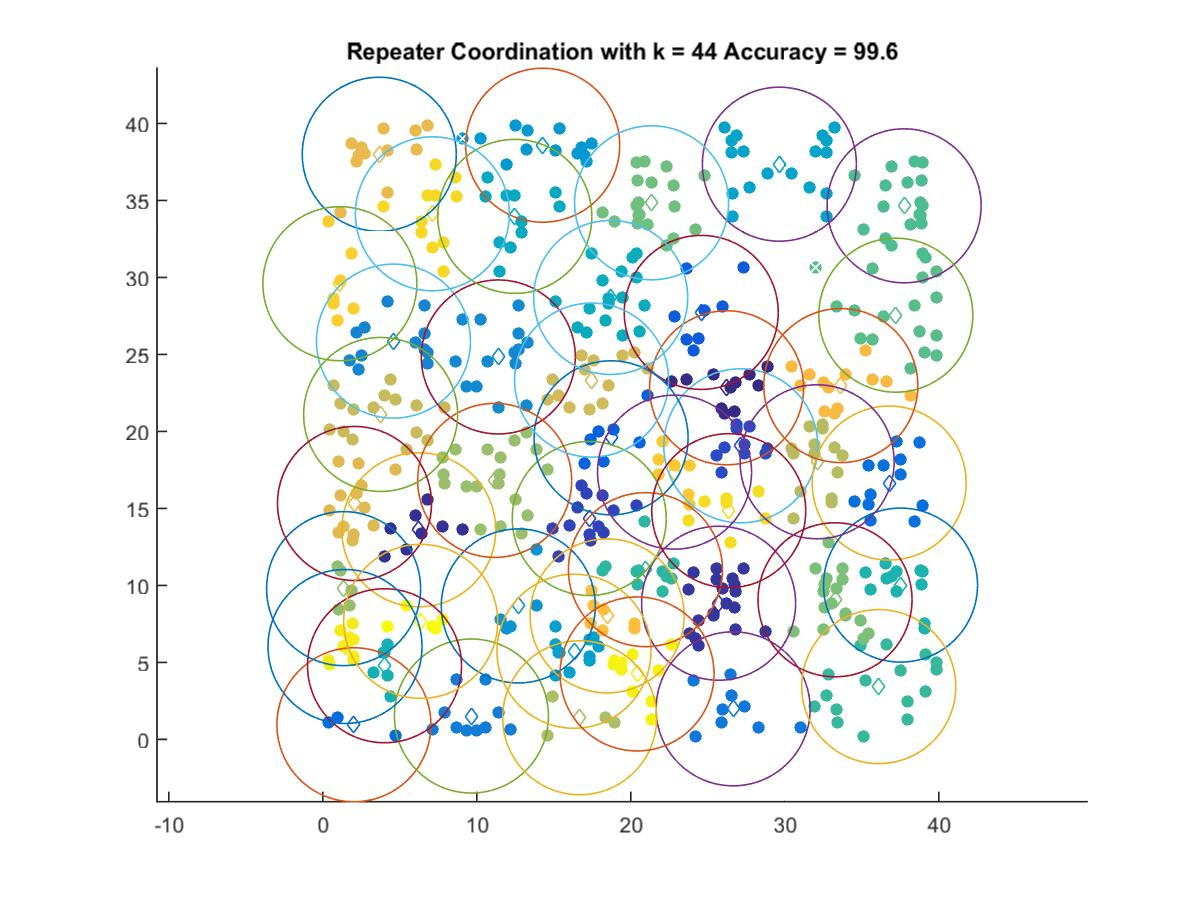

Source data for this figure (header and first rows):
26.22, 22.832
6.229, 13.61
25.7, 8.841
17.3, 14.35
27.14, 19.07
24.57, 27.73
18.72, 19.58
2.019, 0.9495
36.78, 16.65
26.64, 1.984
9.649, 1.516
4.587, 25.86
11.39, 24.84
12.69, 8.666
14.28, 38.58
16.31, 5.723
29.65, 37.35
12.47, 33.96
18.69, 28.7
4.005, 4.781
37.52, 10.02
20.95, 11.02
36.1, 3.428
37.75, 34.65
37.21, 27.55
21.35, 34.85
33.26, 9.065
1.348, 9.789
11.16, 16.82
16.68, 1.404
32.1, 18.03
3.753, 21.1
17.45, 23.33
2.055, 15.32
3.664, 38
33.64, 22.98
18.46, 8.018
22.84, 17.36
1.106, 29.59
7.116, 34.13
26.36, 14.85
1.44, 6.031
20.41, 4.249
6.355, 7.663
